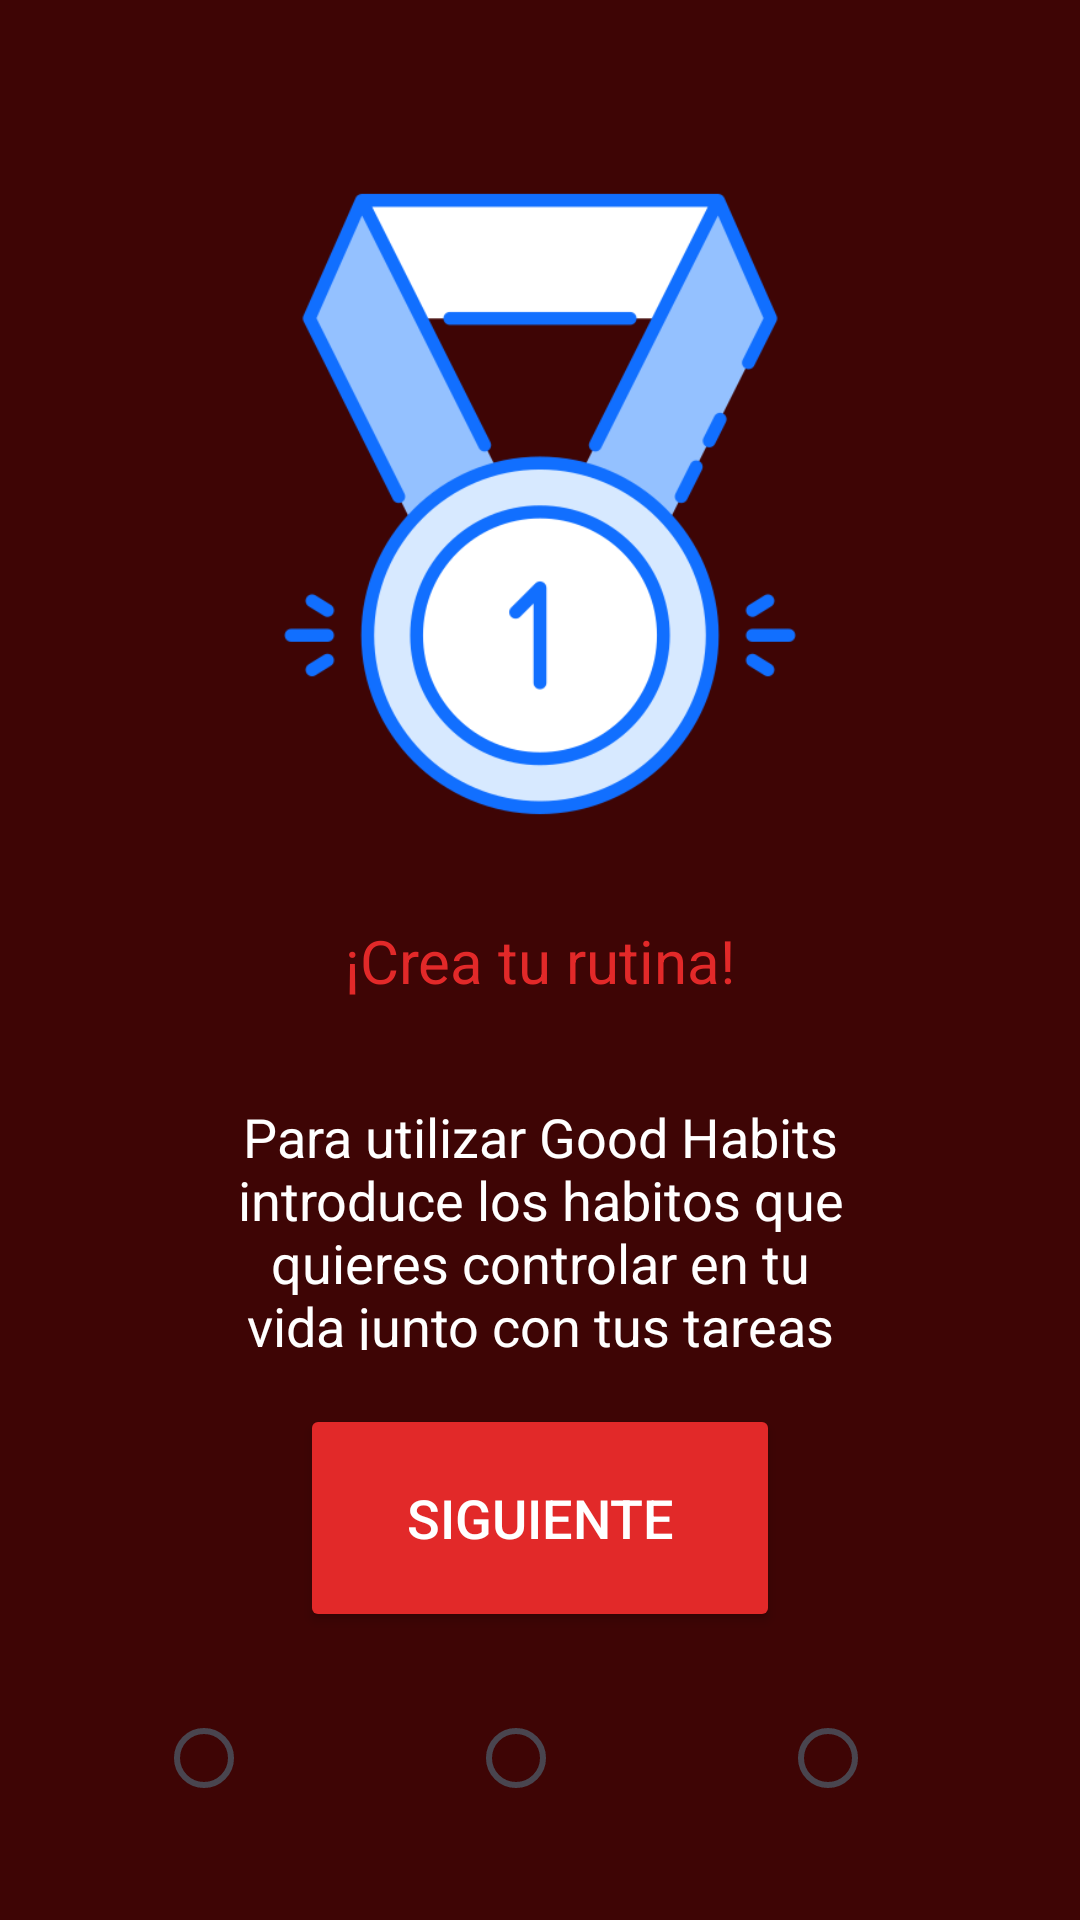

Android layout source for this screen:
<!-- AndroidManifest.xml: application theme Theme.GoodHabits -->
<!-- res/layout/bienvenida_2.xml -->
<?xml version="1.0" encoding="utf-8"?>
<androidx.constraintlayout.widget.ConstraintLayout xmlns:android="http://schemas.android.com/apk/res/android"
    xmlns:app="http://schemas.android.com/apk/res-auto"
    xmlns:tools="http://schemas.android.com/tools"
    android:id="@+id/main"
    android:layout_width="match_parent"
    android:layout_height="match_parent"
    android:background="#3E0505"
    tools:context=".MainActivity">

    <TextView
        android:id="@+id/textView"
        android:layout_width="wrap_content"
        android:layout_height="wrap_content"
        android:gravity="center"
        android:text="¡Crea tu rutina!"
        android:textColor="#E22929"
        android:textSize="20sp"
        app:layout_constraintBottom_toBottomOf="parent"
        app:layout_constraintEnd_toEndOf="parent"
        app:layout_constraintStart_toStartOf="parent"
        app:layout_constraintTop_toTopOf="parent" />

    <TextView
        android:id="@+id/textView2"
        android:layout_width="0dp"
        android:layout_height="0dp"
        android:layout_marginStart="61dp"
        android:layout_marginTop="33dp"
        android:layout_marginEnd="61dp"
        android:layout_marginBottom="18dp"
        android:gravity="center"
        android:text="Para utilizar Good Habits introduce los habitos que quieres controlar en tu vida junto con tus tareas pendientes."
        android:textColor="#FFFFFF"
        android:textSize="18sp"
        app:layout_constraintBottom_toTopOf="@+id/siguiente2"
        app:layout_constraintEnd_toEndOf="parent"
        app:layout_constraintStart_toStartOf="parent"
        app:layout_constraintTop_toBottomOf="@+id/textView" />

    <Button
        android:id="@+id/siguiente2"
        android:layout_width="160dp"
        android:layout_height="76dp"
        android:textColorLink="#FFFFFF"
        android:textColor="#FFFFFF"
        android:layout_marginBottom="18dp"
        android:backgroundTint="#E22929"
        android:text="Siguiente"
        android:textSize="18sp"
        app:layout_constraintBottom_toTopOf="@+id/radioButton1"
        app:layout_constraintEnd_toEndOf="parent"
        app:layout_constraintStart_toStartOf="parent" />

    <RadioButton
        android:id="@+id/radioButton2"
        android:layout_width="wrap_content"
        android:layout_height="wrap_content"
        android:layout_marginBottom="30dp"
        app:layout_constraintBottom_toBottomOf="parent"
        app:layout_constraintEnd_toEndOf="parent"
        app:layout_constraintStart_toStartOf="parent" />

    <RadioButton
        android:id="@+id/radioButton1"
        android:layout_width="wrap_content"
        android:layout_height="wrap_content"
        android:layout_marginBottom="30dp"
        android:backgroundTint="#FFFFFF"
        app:layout_constraintBottom_toBottomOf="parent"
        app:layout_constraintEnd_toStartOf="@+id/siguiente2" />

    <RadioButton
        android:id="@+id/radioButton3"
        android:layout_width="wrap_content"
        android:layout_height="wrap_content"
        android:layout_marginBottom="30dp"
        app:layout_constraintBottom_toBottomOf="parent"
        app:layout_constraintStart_toEndOf="@+id/siguiente2" />

    <ImageView
        android:id="@+id/imageView"
        android:layout_width="0dp"
        android:layout_height="228dp"
        android:layout_marginStart="75dp"
        android:layout_marginTop="75dp"
        android:layout_marginEnd="75dp"
        android:layout_marginBottom="73dp"
        app:layout_constraintBottom_toBottomOf="@+id/textView"
        app:layout_constraintEnd_toEndOf="parent"
        app:layout_constraintStart_toStartOf="parent"
        app:layout_constraintTop_toTopOf="parent"
        app:srcCompat="@drawable/medalla" />

</androidx.constraintlayout.widget.ConstraintLayout>
<!-- resources referenced by this layout -->
<resources>
  <!-- drawable medalla: png bitmap (drawable, 33786 bytes) -->
  <style name="Theme.GoodHabits" parent="Base.Theme.GoodHabits" />
  <style name="Base.Theme.GoodHabits" parent="Theme.Material3.DayNight.NoActionBar">
          
          
          <item name="android:statusBarColor">#3E0505</item>
      </style>
</resources>
